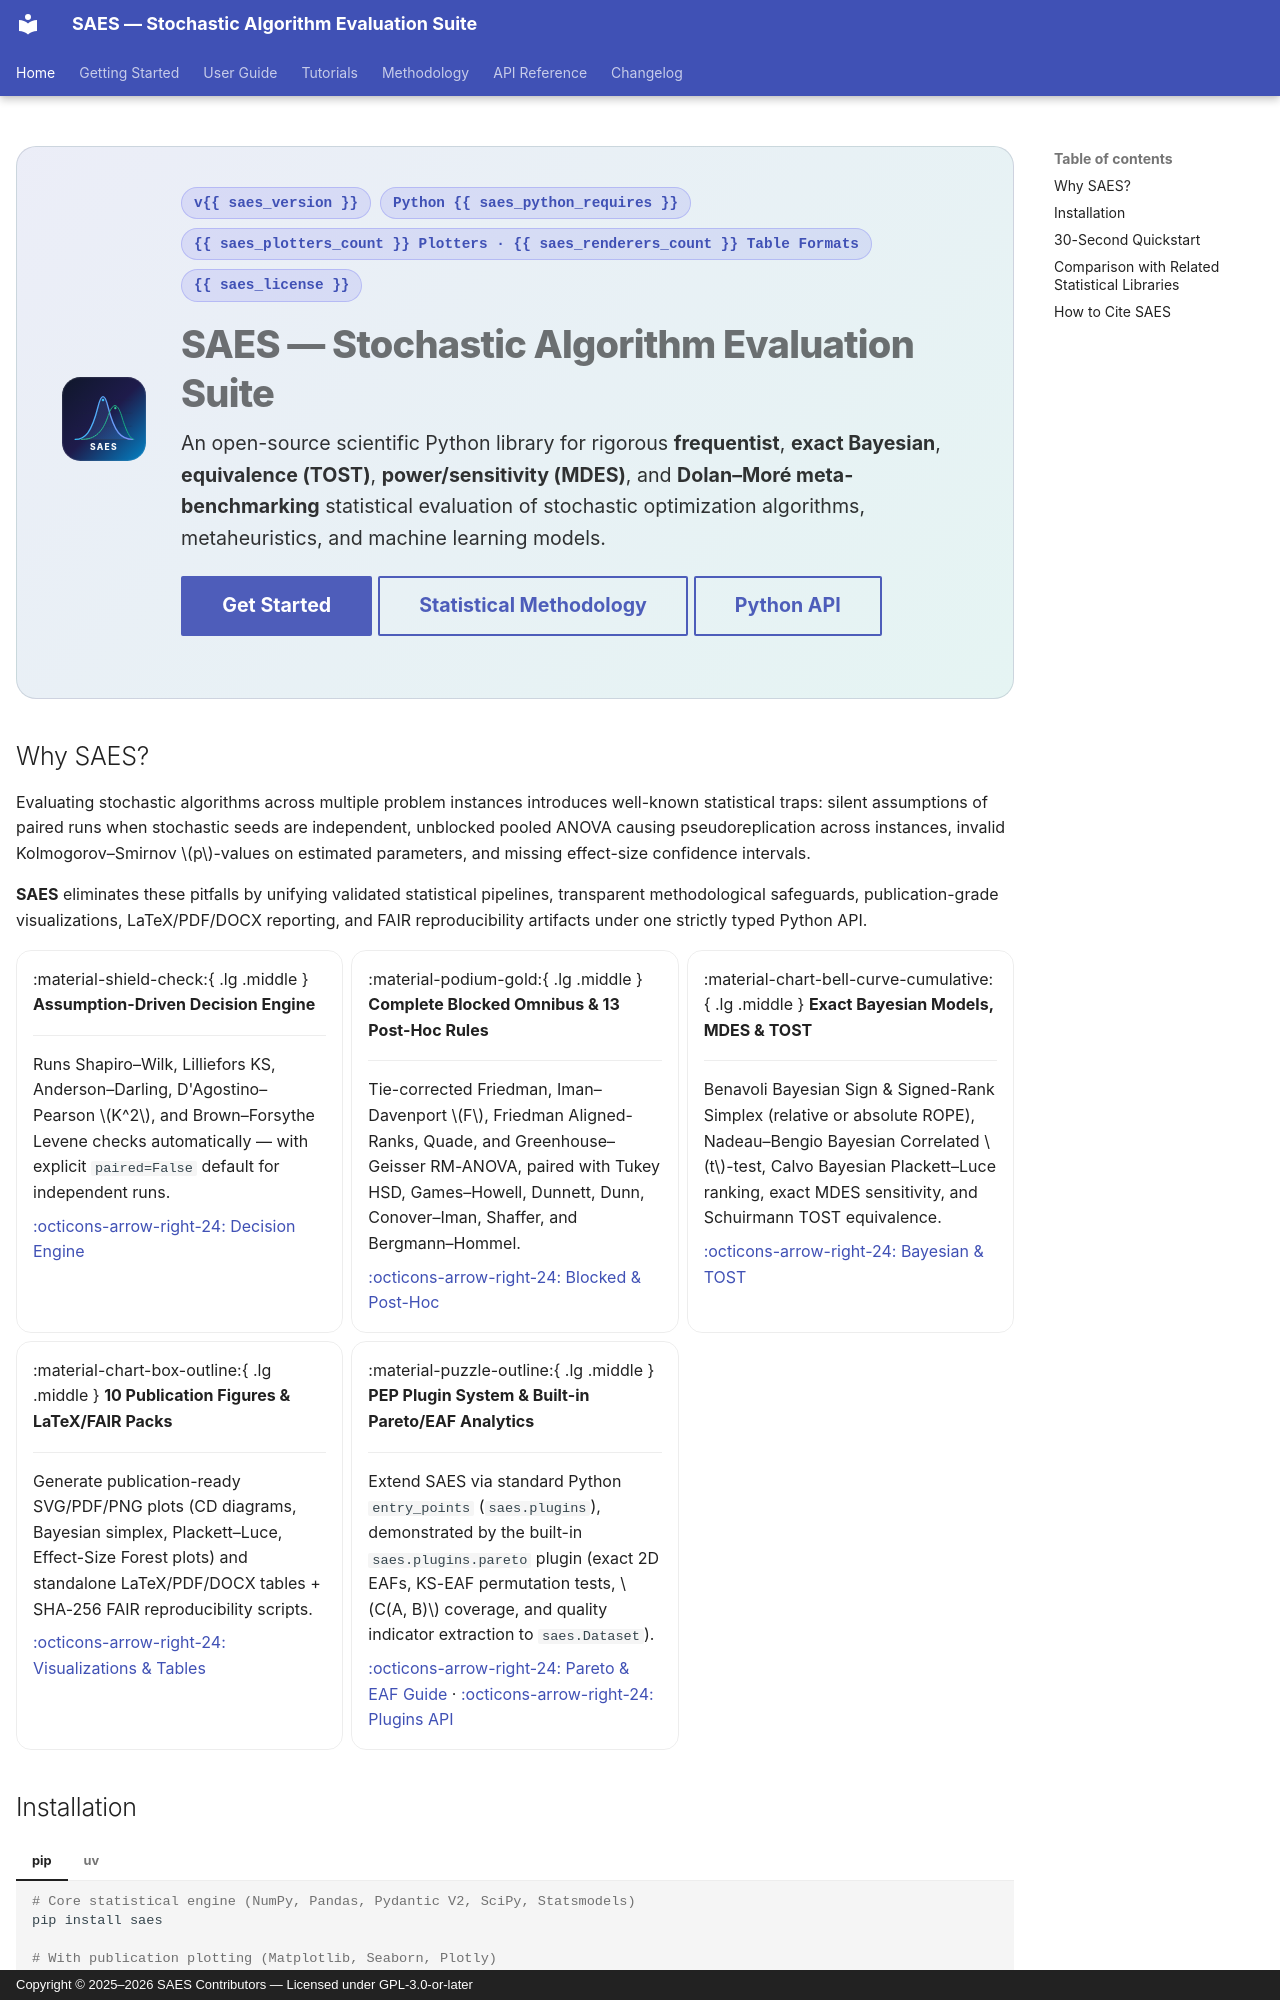

repository: saes-suite/saes · page: index.html · generator: mkdocs · copyright: Copyright © 2025–2026 SAES Contributors — Licensed under GPL-3.0-or-later

---
hide:
  - navigation
---

<div class="saes-hero" markdown>
<img src="assets/logo.svg" alt="SAES Logo" class="saes-hero-logo">
<div class="saes-hero-body" markdown>
<div class="saes-badges">
  <span class="saes-badge">v{{ saes_version }}</span>
  <span class="saes-badge">Python {{ saes_python_requires }}</span>
  <span class="saes-badge">{{ saes_plotters_count }} Plotters · {{ saes_renderers_count }} Table Formats</span>
  <span class="saes-badge">{{ saes_license }}</span>
</div>

# SAES — Stochastic Algorithm Evaluation Suite

An open-source scientific Python library for rigorous **frequentist**, **exact Bayesian**, **equivalence (TOST)**, **power/sensitivity (MDES)**, and **Dolan–Moré meta-benchmarking** statistical evaluation of stochastic optimization algorithms, metaheuristics, and machine learning models.

<div class="saes-hero-actions" markdown>
[Get Started](getting-started/quickstart.md){ .md-button .md-button--primary }
[Statistical Methodology](methodology.md){ .md-button }
[Python API](api-reference.md){ .md-button }
</div>
</div>
</div>
